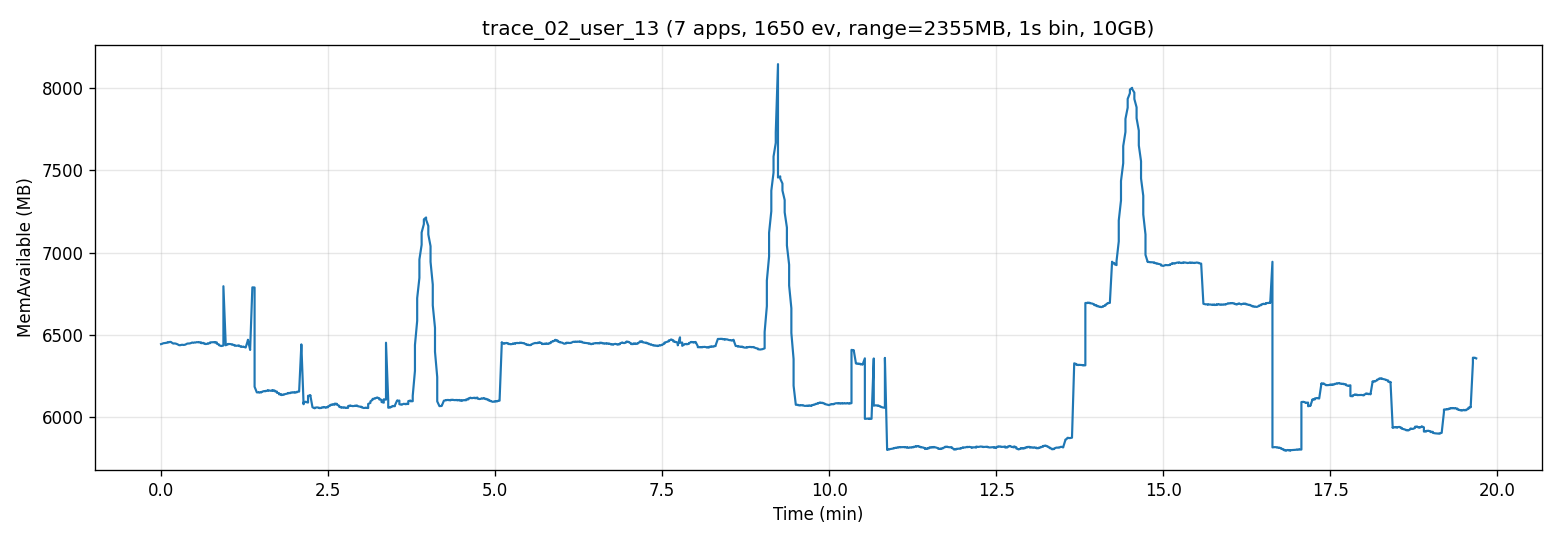

The data file committed next to this chart (first rows):
t_sec, mem_available_mb
0, 6442
1, 6444
2, 6448
4, 6449
4, 6449
6, 6452
6, 6454
8, 6454
8, 6456
9, 6455
10, 6450
11, 6446
12, 6446
13, 6446
14, 6444
15, 6440
16, 6436
17, 6435
18, 6437
19, 6438
20, 6437
21, 6438
22, 6440
23, 6444
24, 6446
25, 6446
26, 6447
27, 6449
28, 6452
29, 6450
30, 6452
31, 6452
32, 6454
34, 6453
34, 6454
36, 6453
36, 6448
38, 6450
38, 6447
40, 6444
40, 6442
42, 6445
42, 6447
44, 6448
44, 6453
46, 6454
46, 6454
48, 6454
48, 6452
50, 6453
50, 6445
52, 6440
52, 6436
54, 6431
54, 6431
56, 6434
56, 6795
58, 6453
58, 6435
60, 6440
... 1,122 more rows
